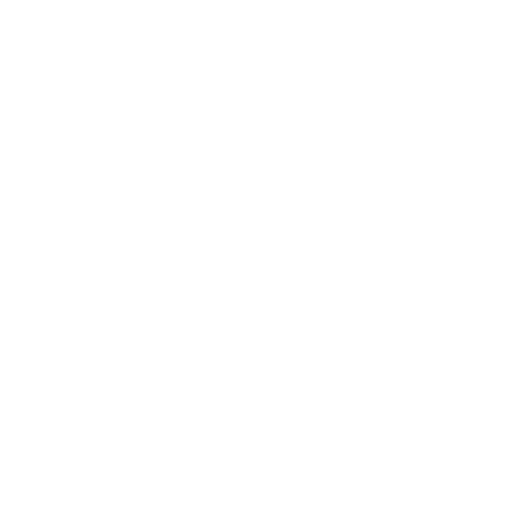
t = 0.00 s
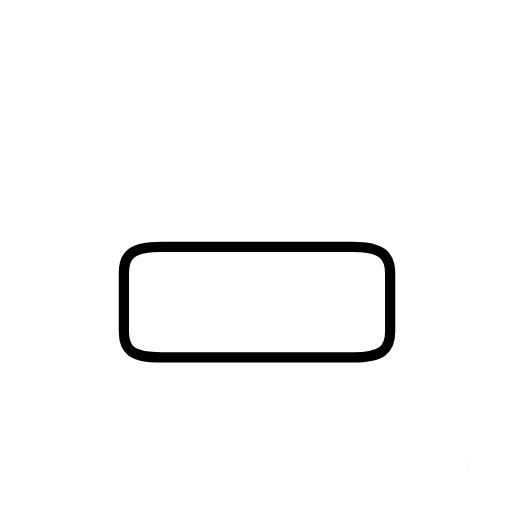
t = 2.09 s
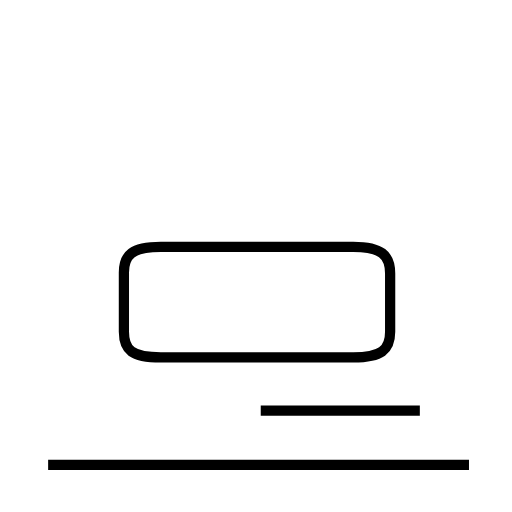
t = 3.78 s
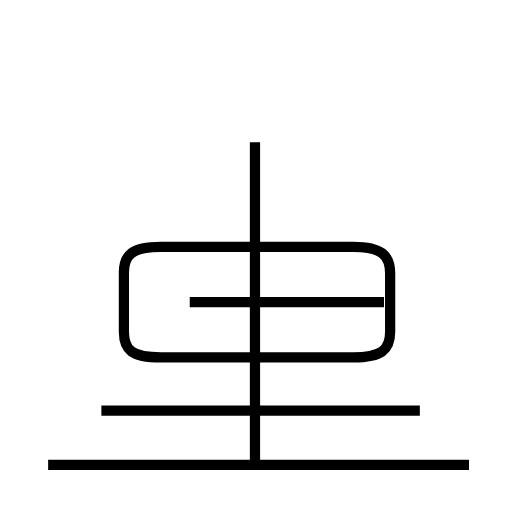
t = 5.76 s
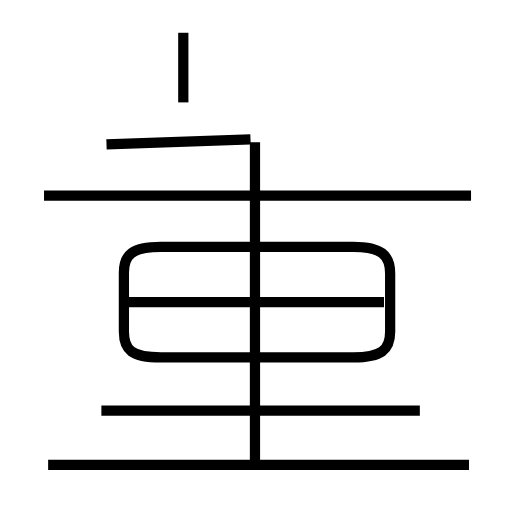
t = 7.82 s
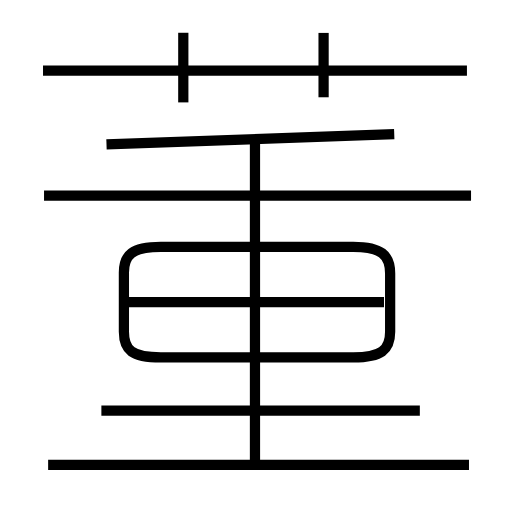
t = 9.68 s

The animated SVG that drew these frames (rendered in a browser with its animation timeline set to each time). Animation: 10 SMIL elements (animate=10); one cycle of 9.68 s.

<?xml version='1.0' encoding='utf-8'?>
<svg viewBox="0.0 -6.0 50.0 50.0" version="1.1" xmlns="http://www.w3.org/2000/svg"><rect x="-1000" y="-1000" width="2000" height="2000" stroke="white" fill="white" /><g style="fill:none;stroke:#000000;stroke-width:1"><path d="M 15.7 -9.1 L 34.5 -9.1 C 37.2 -9.1 38.1 -9.8 38.1 -11.6 L 38.1 -17.3 C 38.1 -19.1 37.2 -19.9 34.5 -19.9 L 15.7 -19.9 C 12.9 -19.9 12.1 -19.1 12.1 -17.4 L 12.1 -11.6 C 12.1 -9.8 12.9 -9.1 15.7 -9.1 Z " transform="translate(0.0 38.0)" stroke-dasharray="69.49612121413278" stroke-dashoffset="69.49612121413278"><animate attributeName="stroke-dashoffset" from="69.49612121413278" to="0" dur="2.0848836364239833s" begin="0s; anim_end.end" fill="freeze" id="anim0" /></path><path d="M 45.8 1.4 L 4.7 1.4 " transform="translate(0.0 38.0)" stroke-dasharray="41.099999999999994" stroke-dashoffset="41.099999999999994"><animate attributeName="stroke-dashoffset" from="41.099999999999994" to="0" dur="1.2329999999999999s" begin="anim0.end" fill="freeze" id="anim1" /></path><path d="M 41.0 -3.9 L 9.9 -3.9 " transform="translate(0.0 38.0)" stroke-dasharray="31.1" stroke-dashoffset="31.1"><animate attributeName="stroke-dashoffset" from="31.1" to="0" dur="0.933s" begin="anim1.end" fill="freeze" id="anim2" /></path><path d="M 24.9 1.1 L 24.9 -30.1 " transform="translate(0.0 38.0)" stroke-dasharray="31.200000000000003" stroke-dashoffset="31.200000000000003"><animate attributeName="stroke-dashoffset" from="31.200000000000003" to="0" dur="0.936s" begin="anim2.end" fill="freeze" id="anim3" /></path><path d="M 37.5 -14.5 L 12.2 -14.5 " transform="translate(0.0 38.0)" stroke-dasharray="25.3" stroke-dashoffset="25.3"><animate attributeName="stroke-dashoffset" from="25.3" to="0" dur="0.759s" begin="anim3.end" fill="freeze" id="anim4" /></path><path d="M 46.0 -24.9 L 4.3 -24.9 " transform="translate(0.0 38.0)" stroke-dasharray="41.7" stroke-dashoffset="41.7"><animate attributeName="stroke-dashoffset" from="41.7" to="0" dur="1.2510000000000001s" begin="anim4.end" fill="freeze" id="anim5" /></path><path d="M 17.9 -34.0 L 17.9 -40.8 " transform="translate(0.0 38.0)" stroke-dasharray="6.799999999999997" stroke-dashoffset="6.799999999999997"><animate attributeName="stroke-dashoffset" from="6.799999999999997" to="0" dur="0.2039999999999999s" begin="anim5.end" fill="freeze" id="anim6" /></path><path d="M 10.4 -29.9 L 38.5 -30.9 " transform="translate(0.0 38.0)" stroke-dasharray="28.117787964205153" stroke-dashoffset="28.117787964205153"><animate attributeName="stroke-dashoffset" from="28.117787964205153" to="0" dur="0.8435336389261545s" begin="anim6.end" fill="freeze" id="anim7" /></path><path d="M 45.6 -37.1 L 4.2 -37.1 " transform="translate(0.0 38.0)" stroke-dasharray="41.4" stroke-dashoffset="41.4"><animate attributeName="stroke-dashoffset" from="41.4" to="0" dur="1.242s" begin="anim7.end" fill="freeze" id="anim8" /></path><path d="M 31.6 -34.5 L 31.6 -40.8" transform="translate(0.0 38.0)" stroke-dasharray="6.299999999999997" stroke-dashoffset="6.299999999999997"><animate attributeName="stroke-dashoffset" from="6.299999999999997" to="0" dur="0.18899999999999992s" begin="anim8.end" fill="freeze" id="anim_end" /></path></g></svg>
